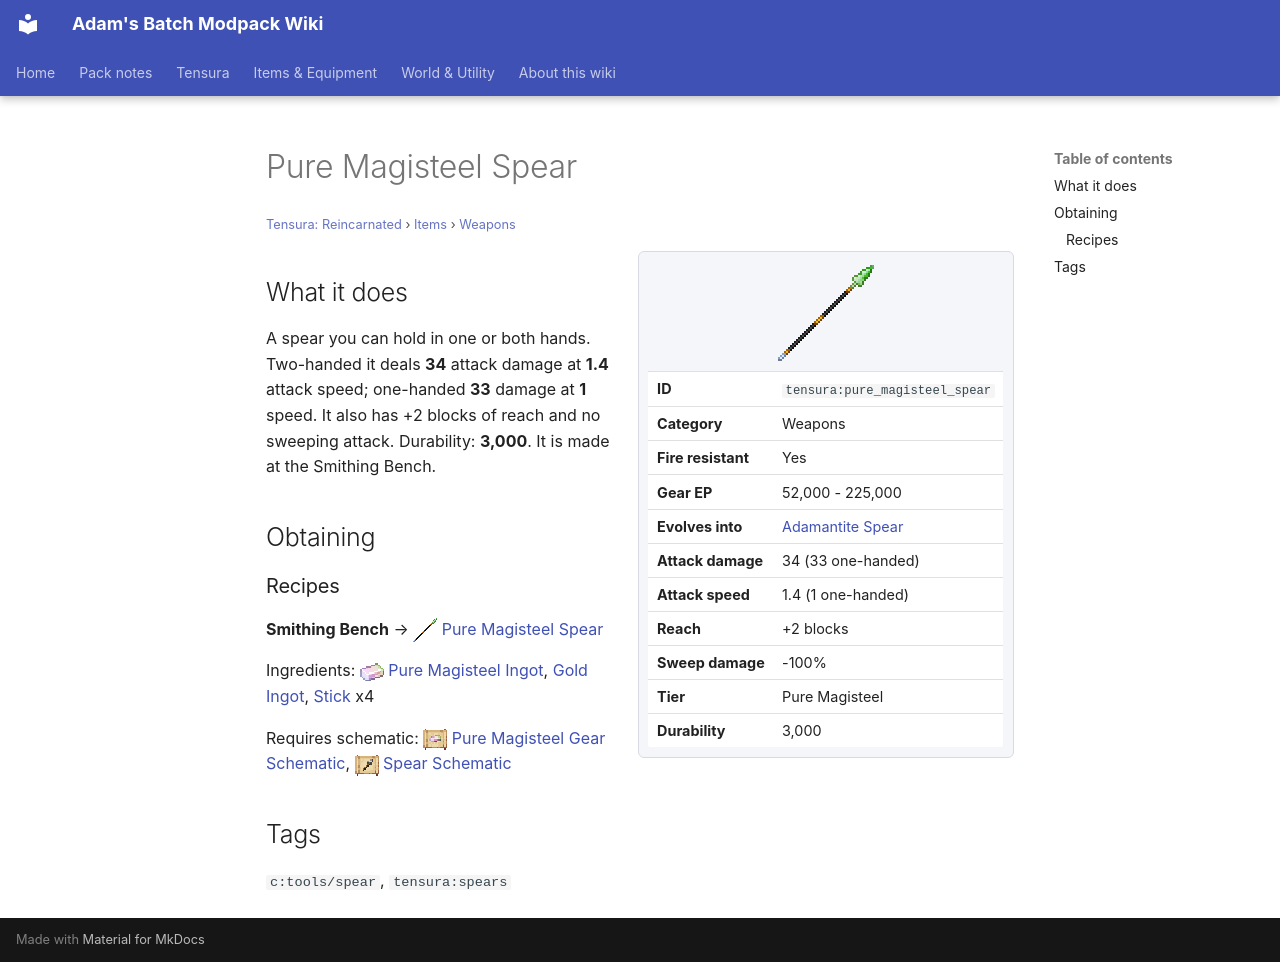

repository: Proteus-Nell/Adams-Batch-MC-Modpack-Wiki · page: tensura-reincarnated/items/weapons/pure-magisteel-spear/index.html · generator: mkdocs

# Pure Magisteel Spear

<small>[Tensura: Reincarnated](../../index.md) &rsaquo; [Items](../index.md) &rsaquo; [Weapons](index.md)</small>

<div class="infobox" markdown>

![Pure Magisteel Spear](../../../assets/icons/tensura/item/pure_magisteel_spear.png)

| | |
|---|---|
| **ID** | `tensura:pure_magisteel_spear` |
| **Category** | Weapons |
| **Fire resistant** | Yes |
| **Gear EP** | 52,000 - 225,000 |
| **Evolves into** | [Adamantite Spear](adamantite-spear.md) |
| **Attack damage** | 34 (33 one-handed) |
| **Attack speed** | 1.4 (1 one-handed) |
| **Reach** | +2 blocks |
| **Sweep damage** | -100% |
| **Tier** | Pure Magisteel |
| **Durability** | 3,000 |

</div>

## What it does

A spear you can hold in one or both hands. Two-handed it deals **34** attack damage at **1.4** attack speed; one-handed **33** damage at **1** speed. It also has +2 blocks of reach and no sweeping attack. Durability: **3,000**. It is made at the Smithing Bench.

## Obtaining

### Recipes

**Smithing Bench** &rarr; ![](../../../assets/icons/tensura/item/pure_magisteel_spear.png) [Pure Magisteel Spear](pure-magisteel-spear.md)

Ingredients: ![](../../../assets/icons/tensura/item/pure_magisteel_ingot.png) [Pure Magisteel Ingot](../materials/pure-magisteel-ingot.md),  [Gold Ingot](https://minecraft.wiki/w/Gold_Ingot),  [Stick](https://minecraft.wiki/w/Stick) x4

Requires schematic: ![](../../../assets/icons/tensura/item/pure_magisteel_gear_schematic.png) [Pure Magisteel Gear Schematic](../schematics/pure-magisteel-gear-schematic.md), ![](../../../assets/icons/tensura/item/spear_schematic.png) [Spear Schematic](../schematics/spear-schematic.md)

## Tags

`c:tools/spear`, `tensura:spears`
